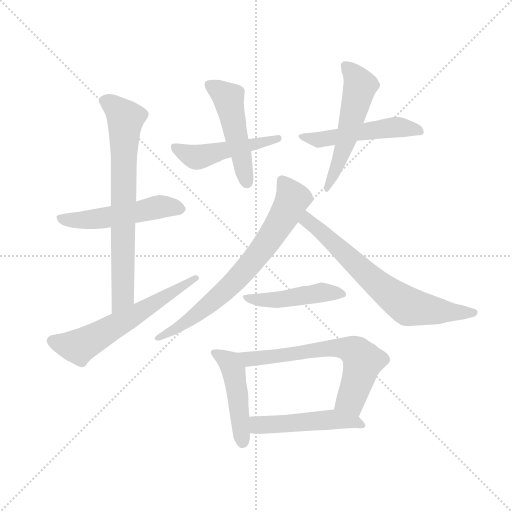
t = 0.00 s
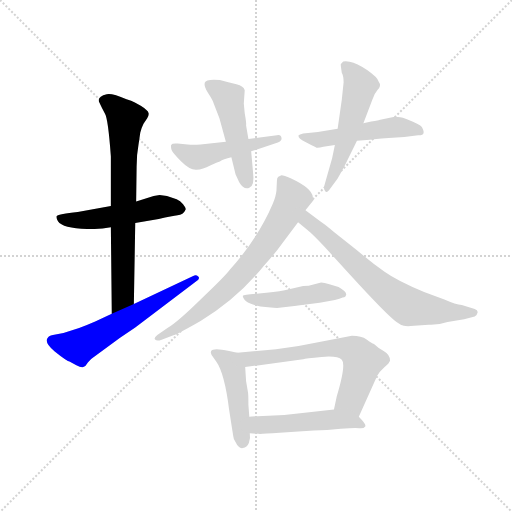
t = 1.90 s
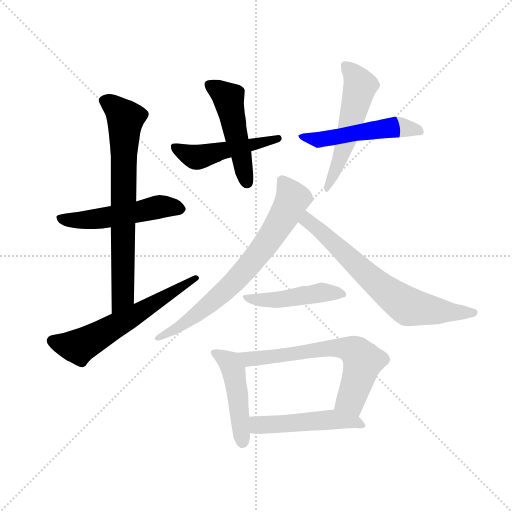
t = 3.80 s
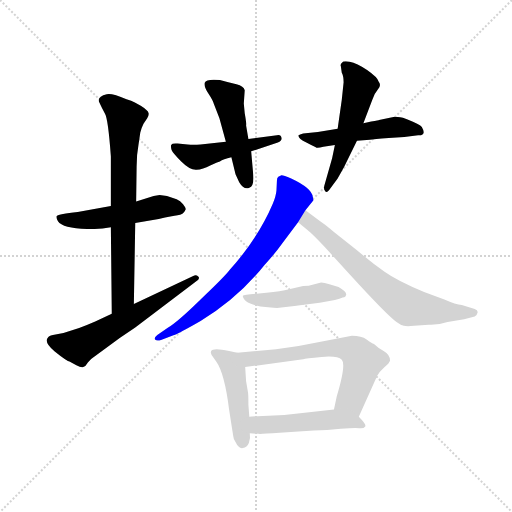
t = 5.70 s
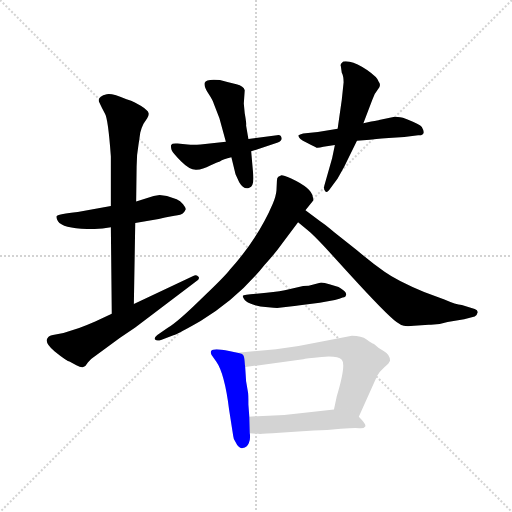
t = 7.60 s
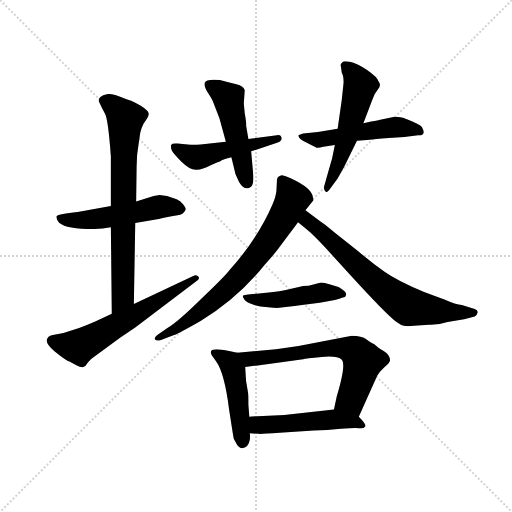
t = 9.50 s

The animated SVG that drew these frames (rendered in a browser with its animation timeline set to each time). Animation: 13 CSS @keyframes rules; one cycle of 9.50 s.

<svg version="1.1" viewBox="0 0 1024 1024" xmlns="http://www.w3.org/2000/svg">
  <g stroke="lightgray" stroke-dasharray="1,1" stroke-width="1" transform="scale(4, 4)">
    <line x1="0" y1="0" x2="256" y2="256"></line>
    <line x1="256" y1="0" x2="0" y2="256"></line>
    <line x1="128" y1="0" x2="128" y2="256"></line>
    <line x1="0" y1="128" x2="256" y2="128"></line>
  </g>
  <g transform="scale(0.92, -0.92) translate(60, -850)">
    <style type="text/css">
      
        @keyframes keyframes0 {
          from {
            stroke: blue;
            stroke-dashoffset: 523;
            stroke-width: 128;
          }
          63% {
            animation-timing-function: step-end;
            stroke: blue;
            stroke-dashoffset: 0;
            stroke-width: 128;
          }
          to {
            stroke: black;
            stroke-width: 1024;
          }
        }
        #make-me-a-hanzi-animation-0 {
          animation: keyframes0 0.6756184895833334s both;
          animation-delay: 0s;
          animation-timing-function: linear;
        }
      
        @keyframes keyframes1 {
          from {
            stroke: blue;
            stroke-dashoffset: 737;
            stroke-width: 128;
          }
          71% {
            animation-timing-function: step-end;
            stroke: blue;
            stroke-dashoffset: 0;
            stroke-width: 128;
          }
          to {
            stroke: black;
            stroke-width: 1024;
          }
        }
        #make-me-a-hanzi-animation-1 {
          animation: keyframes1 0.8497721354166666s both;
          animation-delay: 0.6756184895833334s;
          animation-timing-function: linear;
        }
      
        @keyframes keyframes2 {
          from {
            stroke: blue;
            stroke-dashoffset: 607;
            stroke-width: 128;
          }
          66% {
            animation-timing-function: step-end;
            stroke: blue;
            stroke-dashoffset: 0;
            stroke-width: 128;
          }
          to {
            stroke: black;
            stroke-width: 1024;
          }
        }
        #make-me-a-hanzi-animation-2 {
          animation: keyframes2 0.7439778645833334s both;
          animation-delay: 1.525390625s;
          animation-timing-function: linear;
        }
      
        @keyframes keyframes3 {
          from {
            stroke: blue;
            stroke-dashoffset: 489;
            stroke-width: 128;
          }
          61% {
            animation-timing-function: step-end;
            stroke: blue;
            stroke-dashoffset: 0;
            stroke-width: 128;
          }
          to {
            stroke: black;
            stroke-width: 1024;
          }
        }
        #make-me-a-hanzi-animation-3 {
          animation: keyframes3 0.64794921875s both;
          animation-delay: 2.2693684895833335s;
          animation-timing-function: linear;
        }
      
        @keyframes keyframes4 {
          from {
            stroke: blue;
            stroke-dashoffset: 495;
            stroke-width: 128;
          }
          62% {
            animation-timing-function: step-end;
            stroke: blue;
            stroke-dashoffset: 0;
            stroke-width: 128;
          }
          to {
            stroke: black;
            stroke-width: 1024;
          }
        }
        #make-me-a-hanzi-animation-4 {
          animation: keyframes4 0.65283203125s both;
          animation-delay: 2.9173177083333335s;
          animation-timing-function: linear;
        }
      
        @keyframes keyframes5 {
          from {
            stroke: blue;
            stroke-dashoffset: 517;
            stroke-width: 128;
          }
          63% {
            animation-timing-function: step-end;
            stroke: blue;
            stroke-dashoffset: 0;
            stroke-width: 128;
          }
          to {
            stroke: black;
            stroke-width: 1024;
          }
        }
        #make-me-a-hanzi-animation-5 {
          animation: keyframes5 0.6707356770833334s both;
          animation-delay: 3.5701497395833335s;
          animation-timing-function: linear;
        }
      
        @keyframes keyframes6 {
          from {
            stroke: blue;
            stroke-dashoffset: 545;
            stroke-width: 128;
          }
          64% {
            animation-timing-function: step-end;
            stroke: blue;
            stroke-dashoffset: 0;
            stroke-width: 128;
          }
          to {
            stroke: black;
            stroke-width: 1024;
          }
        }
        #make-me-a-hanzi-animation-6 {
          animation: keyframes6 0.6935221354166666s both;
          animation-delay: 4.240885416666667s;
          animation-timing-function: linear;
        }
      
        @keyframes keyframes7 {
          from {
            stroke: blue;
            stroke-dashoffset: 731;
            stroke-width: 128;
          }
          70% {
            animation-timing-function: step-end;
            stroke: blue;
            stroke-dashoffset: 0;
            stroke-width: 128;
          }
          to {
            stroke: black;
            stroke-width: 1024;
          }
        }
        #make-me-a-hanzi-animation-7 {
          animation: keyframes7 0.8448893229166666s both;
          animation-delay: 4.934407552083334s;
          animation-timing-function: linear;
        }
      
        @keyframes keyframes8 {
          from {
            stroke: blue;
            stroke-dashoffset: 700;
            stroke-width: 128;
          }
          69% {
            animation-timing-function: step-end;
            stroke: blue;
            stroke-dashoffset: 0;
            stroke-width: 128;
          }
          to {
            stroke: black;
            stroke-width: 1024;
          }
        }
        #make-me-a-hanzi-animation-8 {
          animation: keyframes8 0.8196614583333334s both;
          animation-delay: 5.779296875000001s;
          animation-timing-function: linear;
        }
      
        @keyframes keyframes9 {
          from {
            stroke: blue;
            stroke-dashoffset: 471;
            stroke-width: 128;
          }
          61% {
            animation-timing-function: step-end;
            stroke: blue;
            stroke-dashoffset: 0;
            stroke-width: 128;
          }
          to {
            stroke: black;
            stroke-width: 1024;
          }
        }
        #make-me-a-hanzi-animation-9 {
          animation: keyframes9 0.63330078125s both;
          animation-delay: 6.598958333333334s;
          animation-timing-function: linear;
        }
      
        @keyframes keyframes10 {
          from {
            stroke: blue;
            stroke-dashoffset: 472;
            stroke-width: 128;
          }
          61% {
            animation-timing-function: step-end;
            stroke: blue;
            stroke-dashoffset: 0;
            stroke-width: 128;
          }
          to {
            stroke: black;
            stroke-width: 1024;
          }
        }
        #make-me-a-hanzi-animation-10 {
          animation: keyframes10 0.6341145833333334s both;
          animation-delay: 7.232259114583334s;
          animation-timing-function: linear;
        }
      
        @keyframes keyframes11 {
          from {
            stroke: blue;
            stroke-dashoffset: 656;
            stroke-width: 128;
          }
          68% {
            animation-timing-function: step-end;
            stroke: blue;
            stroke-dashoffset: 0;
            stroke-width: 128;
          }
          to {
            stroke: black;
            stroke-width: 1024;
          }
        }
        #make-me-a-hanzi-animation-11 {
          animation: keyframes11 0.7838541666666666s both;
          animation-delay: 7.866373697916667s;
          animation-timing-function: linear;
        }
      
        @keyframes keyframes12 {
          from {
            stroke: blue;
            stroke-dashoffset: 503;
            stroke-width: 128;
          }
          62% {
            animation-timing-function: step-end;
            stroke: blue;
            stroke-dashoffset: 0;
            stroke-width: 128;
          }
          to {
            stroke: black;
            stroke-width: 1024;
          }
        }
        #make-me-a-hanzi-animation-12 {
          animation: keyframes12 0.6593424479166666s both;
          animation-delay: 8.650227864583334s;
          animation-timing-function: linear;
        }
      
    </style>
    
      <path d="M 181 402 L 109 389 Q 68 385 63 380 Q 62 376 66 369 Q 77 352 142 352 L 163 353 L 181 356 L 234 365 L 285 374 Q 315 381 326 382 Q 338 382 344 395 Q 344 398 338 406 Q 332 414 324 417 L 303 424 L 287 426 L 274 424 L 236 412 L 181 402 Z" fill="lightgray"></path>
    
      <path d="M 241 535 L 245 562 Q 247 571 252 581 L 260 593 Q 264 600 263 604 Q 262 610 246 620 Q 231 629 225 631 L 215 634 Q 183 648 172 645 Q 150 640 156 627 Q 162 614 168 603 Q 175 592 181 510 L 181 402 L 181 356 L 183 168 C 183 138 230 159 231 189 L 234 365 L 236 412 L 237 488 Q 237 514 241 535 Z" fill="lightgray"></path>
    
      <path d="M 183 168 L 147 151 Q 129 143 112 137 L 78 126 L 55 122 Q 45 120 44 116 Q 35 106 59 86 Q 84 66 91 64 L 106 56 Q 117 50 121 52 Q 126 53 131 62 Q 137 70 144 74 L 201 116 L 234 138 L 366 238 Q 376 244 371 249 Q 366 254 360 250 L 231 189 L 183 168 Z" fill="lightgray"></path>
    
      <path d="M 486 521 L 544 540 Q 553 544 552 550 Q 551 558 542 556 L 480 548 L 431 542 L 376 536 Q 360 535 348 536 L 326 538 Q 314 539 312 535 Q 311 531 313 524 Q 316 517 334 499 Q 353 480 367 481 Q 381 481 397 490 Q 413 498 418 499 Q 425 504 443 508 L 486 521 Z" fill="lightgray"></path>
    
      <path d="M 490 476 L 486 521 L 480 548 L 475 577 Q 476 582 472 604 L 470 625 L 472 654 Q 470 663 454 667 Q 439 670 418 676 Q 388 679 385 670 Q 383 661 393 647 Q 403 632 405 624 L 417 593 L 431 542 L 443 508 L 452 471 L 460 454 Q 470 437 482 442 Q 494 446 490 476 Z" fill="lightgray"></path>
    
      <path d="M 643 531 L 668 535 L 716 544 L 744 546 Q 775 550 785 550 L 819 552 L 849 556 Q 868 555 857 574 Q 853 579 826 590 L 816 594 Q 803 596 798 596 L 764 589 Q 765 588 747 586 L 730 582 L 674 570 L 631 563 L 599 560 Q 591 558 589 556 Q 587 549 606 540 Q 625 530 628 529 Q 632 528 643 531 Z" fill="lightgray"></path>
    
      <path d="M 668 535 L 662 506 L 645 446 Q 643 438 647 434 Q 651 429 658 440 L 674 462 L 688 487 L 716 544 L 730 582 L 749 632 Q 753 646 761 655 Q 770 664 763 673 Q 761 682 738 698 Q 716 713 700 716 Q 685 718 684 714 Q 679 710 681 706 L 683 692 Q 687 685 687 671 L 683 633 L 674 570 L 668 535 Z" fill="lightgray"></path>
    
      <path d="M 604 393 L 621 414 Q 622 415 620 422 Q 618 441 573 462 Q 554 470 552 469 L 545 466 Q 542 464 542 457 L 541 436 Q 540 424 533 407 Q 501 332 440 264 Q 428 248 376 199 Q 325 149 304 137 L 282 122 Q 274 116 277 112 Q 281 108 290 111 L 317 121 Q 329 125 376 152 Q 458 202 515 274 Q 538 299 553 320 L 588 367 L 604 393 Z" fill="lightgray"></path>
    
      <path d="M 588 367 L 611 348 Q 621 340 647 312 L 698 256 Q 781 165 802 150 Q 811 143 818 142 Q 825 140 840 142 L 872 144 Q 892 143 913 150 L 949 156 L 972 162 Q 977 164 978 170 Q 980 175 972 178 L 944 187 Q 931 188 906 199 L 862 215 Q 804 239 776 259 Q 748 279 716 306 L 668 344 Q 643 365 636 369 L 604 393 C 580 411 565 386 588 367 Z" fill="lightgray"></path>
    
      <path d="M 638 236 L 611 229 L 599 228 L 559 219 Q 537 215 503 212 Q 469 209 468 207 Q 467 204 472 198 Q 477 192 490 188 Q 503 183 523 182 Q 543 180 547 181 L 580 185 Q 585 185 588 186 L 635 192 L 668 198 Q 679 200 685 203 Q 692 204 692 208 Q 696 214 676 226 L 656 232 Q 645 236 638 236 Z" fill="lightgray"></path>
    
      <path d="M 456 83 L 438 87 Q 403 95 399 87 Q 397 84 400 78 L 410 64 Q 428 39 438 -40 L 447 -98 Q 447 -103 452 -111 Q 459 -126 468 -124 Q 477 -123 481 -113 Q 485 -104 483 -92 L 482 -56 L 480 -30 Q 480 -5 479 -2 L 475 21 L 473 52 C 471 80 471 80 456 83 Z" fill="lightgray"></path>
    
      <path d="M 705 120 L 589 98 L 540 91 L 456 83 C 426 80 443 48 473 52 L 599 69 Q 604 71 639 74 Q 674 77 683 68 Q 693 58 672 -12 L 666 -40 C 660 -69 708 -83 720 -56 L 760 33 Q 765 42 775 51 L 784 59 L 788 66 Q 788 79 774 87 Q 761 94 753 102 Q 748 104 737 112 Q 726 120 705 120 Z" fill="lightgray"></path>
    
      <path d="M 483 -92 L 502 -93 Q 503 -94 548 -91 L 622 -86 Q 651 -85 681 -82 Q 712 -80 721 -81 Q 731 -82 734 -77 Q 737 -73 720 -56 C 701 -36 696 -37 666 -40 L 558 -52 L 500 -55 Q 486 -55 482 -56 C 452 -59 453 -90 483 -92 Z" fill="lightgray"></path>
    
    
      <clipPath id="make-me-a-hanzi-clip-0">
        <path d="M 181 402 L 109 389 Q 68 385 63 380 Q 62 376 66 369 Q 77 352 142 352 L 163 353 L 181 356 L 234 365 L 285 374 Q 315 381 326 382 Q 338 382 344 395 Q 344 398 338 406 Q 332 414 324 417 L 303 424 L 287 426 L 274 424 L 236 412 L 181 402 Z"></path>
      </clipPath>
      <path clip-path="url(#make-me-a-hanzi-clip-0)" d="M 69 376 L 131 371 L 284 400 L 333 396" fill="none" id="make-me-a-hanzi-animation-0" stroke-dasharray="395 790" stroke-linecap="round"></path>
    
      <clipPath id="make-me-a-hanzi-clip-1">
        <path d="M 241 535 L 245 562 Q 247 571 252 581 L 260 593 Q 264 600 263 604 Q 262 610 246 620 Q 231 629 225 631 L 215 634 Q 183 648 172 645 Q 150 640 156 627 Q 162 614 168 603 Q 175 592 181 510 L 181 402 L 181 356 L 183 168 C 183 138 230 159 231 189 L 234 365 L 236 412 L 237 488 Q 237 514 241 535 Z"></path>
      </clipPath>
      <path clip-path="url(#make-me-a-hanzi-clip-1)" d="M 169 631 L 213 592 L 207 205 L 187 176" fill="none" id="make-me-a-hanzi-animation-1" stroke-dasharray="609 1218" stroke-linecap="round"></path>
    
      <clipPath id="make-me-a-hanzi-clip-2">
        <path d="M 183 168 L 147 151 Q 129 143 112 137 L 78 126 L 55 122 Q 45 120 44 116 Q 35 106 59 86 Q 84 66 91 64 L 106 56 Q 117 50 121 52 Q 126 53 131 62 Q 137 70 144 74 L 201 116 L 234 138 L 366 238 Q 376 244 371 249 Q 366 254 360 250 L 231 189 L 183 168 Z"></path>
      </clipPath>
      <path clip-path="url(#make-me-a-hanzi-clip-2)" d="M 55 109 L 81 100 L 118 100 L 365 245" fill="none" id="make-me-a-hanzi-animation-2" stroke-dasharray="479 958" stroke-linecap="round"></path>
    
      <clipPath id="make-me-a-hanzi-clip-3">
        <path d="M 486 521 L 544 540 Q 553 544 552 550 Q 551 558 542 556 L 480 548 L 431 542 L 376 536 Q 360 535 348 536 L 326 538 Q 314 539 312 535 Q 311 531 313 524 Q 316 517 334 499 Q 353 480 367 481 Q 381 481 397 490 Q 413 498 418 499 Q 425 504 443 508 L 486 521 Z"></path>
      </clipPath>
      <path clip-path="url(#make-me-a-hanzi-clip-3)" d="M 320 530 L 369 509 L 544 548" fill="none" id="make-me-a-hanzi-animation-3" stroke-dasharray="361 722" stroke-linecap="round"></path>
    
      <clipPath id="make-me-a-hanzi-clip-4">
        <path d="M 490 476 L 486 521 L 480 548 L 475 577 Q 476 582 472 604 L 470 625 L 472 654 Q 470 663 454 667 Q 439 670 418 676 Q 388 679 385 670 Q 383 661 393 647 Q 403 632 405 624 L 417 593 L 431 542 L 443 508 L 452 471 L 460 454 Q 470 437 482 442 Q 494 446 490 476 Z"></path>
      </clipPath>
      <path clip-path="url(#make-me-a-hanzi-clip-4)" d="M 394 666 L 437 636 L 477 454" fill="none" id="make-me-a-hanzi-animation-4" stroke-dasharray="367 734" stroke-linecap="round"></path>
    
      <clipPath id="make-me-a-hanzi-clip-5">
        <path d="M 643 531 L 668 535 L 716 544 L 744 546 Q 775 550 785 550 L 819 552 L 849 556 Q 868 555 857 574 Q 853 579 826 590 L 816 594 Q 803 596 798 596 L 764 589 Q 765 588 747 586 L 730 582 L 674 570 L 631 563 L 599 560 Q 591 558 589 556 Q 587 549 606 540 Q 625 530 628 529 Q 632 528 643 531 Z"></path>
      </clipPath>
      <path clip-path="url(#make-me-a-hanzi-clip-5)" d="M 595 554 L 632 546 L 797 573 L 852 565" fill="none" id="make-me-a-hanzi-animation-5" stroke-dasharray="389 778" stroke-linecap="round"></path>
    
      <clipPath id="make-me-a-hanzi-clip-6">
        <path d="M 668 535 L 662 506 L 645 446 Q 643 438 647 434 Q 651 429 658 440 L 674 462 L 688 487 L 716 544 L 730 582 L 749 632 Q 753 646 761 655 Q 770 664 763 673 Q 761 682 738 698 Q 716 713 700 716 Q 685 718 684 714 Q 679 710 681 706 L 683 692 Q 687 685 687 671 L 683 633 L 674 570 L 668 535 Z"></path>
      </clipPath>
      <path clip-path="url(#make-me-a-hanzi-clip-6)" d="M 691 707 L 723 665 L 693 546 L 650 441" fill="none" id="make-me-a-hanzi-animation-6" stroke-dasharray="417 834" stroke-linecap="round"></path>
    
      <clipPath id="make-me-a-hanzi-clip-7">
        <path d="M 604 393 L 621 414 Q 622 415 620 422 Q 618 441 573 462 Q 554 470 552 469 L 545 466 Q 542 464 542 457 L 541 436 Q 540 424 533 407 Q 501 332 440 264 Q 428 248 376 199 Q 325 149 304 137 L 282 122 Q 274 116 277 112 Q 281 108 290 111 L 317 121 Q 329 125 376 152 Q 458 202 515 274 Q 538 299 553 320 L 588 367 L 604 393 Z"></path>
      </clipPath>
      <path clip-path="url(#make-me-a-hanzi-clip-7)" d="M 552 459 L 576 418 L 511 309 L 409 200 L 345 149 L 284 115" fill="none" id="make-me-a-hanzi-animation-7" stroke-dasharray="603 1206" stroke-linecap="round"></path>
    
      <clipPath id="make-me-a-hanzi-clip-8">
        <path d="M 588 367 L 611 348 Q 621 340 647 312 L 698 256 Q 781 165 802 150 Q 811 143 818 142 Q 825 140 840 142 L 872 144 Q 892 143 913 150 L 949 156 L 972 162 Q 977 164 978 170 Q 980 175 972 178 L 944 187 Q 931 188 906 199 L 862 215 Q 804 239 776 259 Q 748 279 716 306 L 668 344 Q 643 365 636 369 L 604 393 C 580 411 565 386 588 367 Z"></path>
      </clipPath>
      <path clip-path="url(#make-me-a-hanzi-clip-8)" d="M 605 383 L 615 364 L 724 264 L 825 185 L 878 175 L 970 170" fill="none" id="make-me-a-hanzi-animation-8" stroke-dasharray="572 1144" stroke-linecap="round"></path>
    
      <clipPath id="make-me-a-hanzi-clip-9">
        <path d="M 638 236 L 611 229 L 599 228 L 559 219 Q 537 215 503 212 Q 469 209 468 207 Q 467 204 472 198 Q 477 192 490 188 Q 503 183 523 182 Q 543 180 547 181 L 580 185 Q 585 185 588 186 L 635 192 L 668 198 Q 679 200 685 203 Q 692 204 692 208 Q 696 214 676 226 L 656 232 Q 645 236 638 236 Z"></path>
      </clipPath>
      <path clip-path="url(#make-me-a-hanzi-clip-9)" d="M 472 203 L 532 197 L 645 215 L 685 210" fill="none" id="make-me-a-hanzi-animation-9" stroke-dasharray="343 686" stroke-linecap="round"></path>
    
      <clipPath id="make-me-a-hanzi-clip-10">
        <path d="M 456 83 L 438 87 Q 403 95 399 87 Q 397 84 400 78 L 410 64 Q 428 39 438 -40 L 447 -98 Q 447 -103 452 -111 Q 459 -126 468 -124 Q 477 -123 481 -113 Q 485 -104 483 -92 L 482 -56 L 480 -30 Q 480 -5 479 -2 L 475 21 L 473 52 C 471 80 471 80 456 83 Z"></path>
      </clipPath>
      <path clip-path="url(#make-me-a-hanzi-clip-10)" d="M 405 83 L 437 63 L 448 43 L 467 -111" fill="none" id="make-me-a-hanzi-animation-10" stroke-dasharray="344 688" stroke-linecap="round"></path>
    
      <clipPath id="make-me-a-hanzi-clip-11">
        <path d="M 705 120 L 589 98 L 540 91 L 456 83 C 426 80 443 48 473 52 L 599 69 Q 604 71 639 74 Q 674 77 683 68 Q 693 58 672 -12 L 666 -40 C 660 -69 708 -83 720 -56 L 760 33 Q 765 42 775 51 L 784 59 L 788 66 Q 788 79 774 87 Q 761 94 753 102 Q 748 104 737 112 Q 726 120 705 120 Z"></path>
      </clipPath>
      <path clip-path="url(#make-me-a-hanzi-clip-11)" d="M 463 80 L 482 69 L 643 92 L 709 88 L 728 62 L 723 42 L 703 -18 L 675 -35" fill="none" id="make-me-a-hanzi-animation-11" stroke-dasharray="528 1056" stroke-linecap="round"></path>
    
      <clipPath id="make-me-a-hanzi-clip-12">
        <path d="M 483 -92 L 502 -93 Q 503 -94 548 -91 L 622 -86 Q 651 -85 681 -82 Q 712 -80 721 -81 Q 731 -82 734 -77 Q 737 -73 720 -56 C 701 -36 696 -37 666 -40 L 558 -52 L 500 -55 Q 486 -55 482 -56 C 452 -59 453 -90 483 -92 Z"></path>
      </clipPath>
      <path clip-path="url(#make-me-a-hanzi-clip-12)" d="M 486 -62 L 500 -74 L 667 -62 L 710 -66 L 726 -75" fill="none" id="make-me-a-hanzi-animation-12" stroke-dasharray="375 750" stroke-linecap="round"></path>
    
  </g>
</svg>
